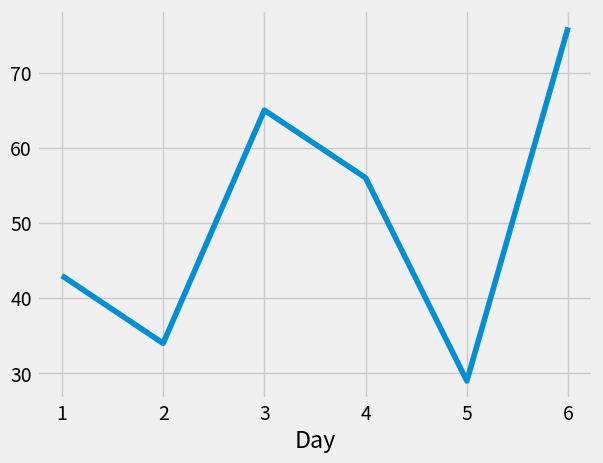
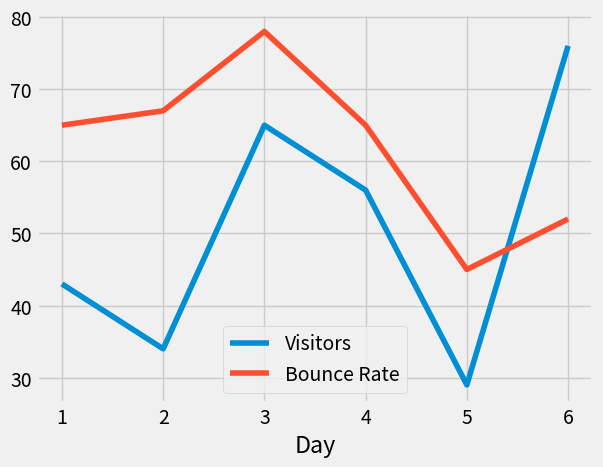

Python code for these plots, in order:
import pandas as pd
import matplotlib.pyplot as plt
from matplotlib import style

style.use('fivethirtyeight')

web_stats = {'Day':[1,2,3,4,5,6],
             'Visitors':[43,34,65,56,29,76],
             'Bounce Rate':[65,67,78,65,45,52]
             }

df = pd.DataFrame(web_stats)

print(df.head())
print(df.tail())
print(df.tail(2))

df.set_index('Day', inplace=True)

print(df)
print(df['Visitors'])
print(df.Visitors)

df['Visitors'].plot()
plt.show()

df.plot()
plt.show()

print(df[['Visitors', 'Bounce Rate']])